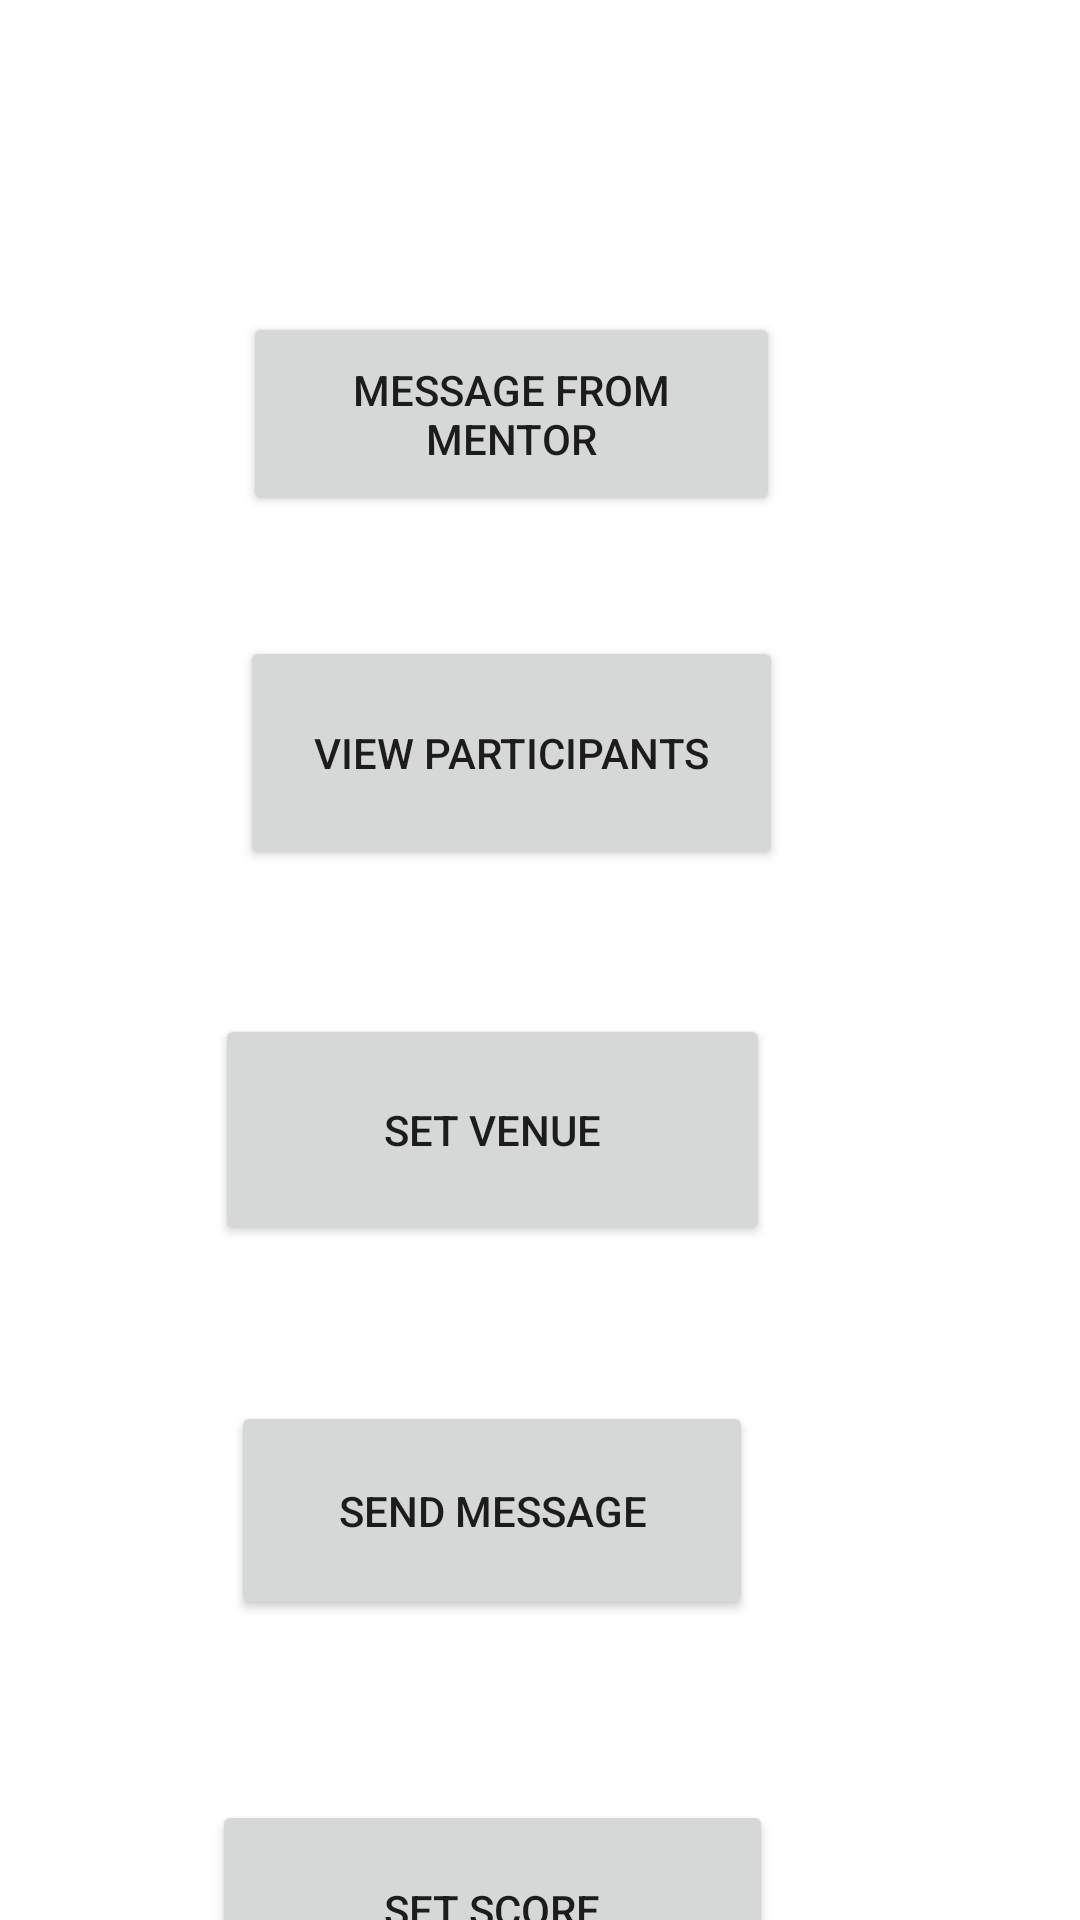

Reconstruct the res/layout file that produces this screen, plus the resources it refers to.
<!-- AndroidManifest.xml: application theme Theme.SMDProjectFinal -->
<!-- res/layout/activity_menu.xml -->
<?xml version="1.0" encoding="utf-8"?>
<androidx.constraintlayout.widget.ConstraintLayout xmlns:android="http://schemas.android.com/apk/res/android"
    xmlns:app="http://schemas.android.com/apk/res-auto"
    xmlns:tools="http://schemas.android.com/tools"
    android:layout_width="match_parent"
    android:layout_height="match_parent"
    tools:context=".OC.Menu">

    <Button
        android:id="@+id/msg"
        android:onClick="MentorMessage"
        android:layout_width="179dp"
        android:layout_height="68dp"
        android:layout_marginStart="131dp"
        android:layout_marginTop="104dp"
        android:layout_marginEnd="150dp"
        android:text="@string/message_from_mentor"
        app:layout_constraintEnd_toEndOf="parent"
        app:layout_constraintStart_toStartOf="parent"
        app:layout_constraintTop_toTopOf="parent" />

    <Button
        android:id="@+id/part"
        android:layout_width="181dp"
        android:layout_height="78dp"
        android:onClick="DiplayingParticipants"
        android:layout_marginStart="131dp"
        android:layout_marginTop="40dp"
        android:layout_marginEnd="150dp"
        android:text="@string/view_participants"
        app:layout_constraintEnd_toEndOf="parent"
        app:layout_constraintStart_toStartOf="parent"
        app:layout_constraintTop_toBottomOf="@+id/msg" />

    <Button
        android:id="@+id/venue"
        android:layout_width="185dp"
        android:layout_height="77dp"
        android:layout_marginStart="125dp"
        android:onClick="setVenue"
        android:layout_marginTop="48dp"
        android:layout_marginEnd="157dp"
        android:text="@string/set_venue"
        app:layout_constraintEnd_toEndOf="parent"
        app:layout_constraintStart_toStartOf="parent"
        app:layout_constraintTop_toBottomOf="@+id/part" />

    <Button
        android:id="@+id/score"
        android:layout_width="187dp"
        android:layout_height="73dp"
        android:onClick="scoring"
        android:layout_marginStart="125dp"
        android:layout_marginTop="60dp"
        android:layout_marginEnd="157dp"
        android:text="@string/set_score"
        app:layout_constraintEnd_toEndOf="parent"
        app:layout_constraintStart_toStartOf="parent"
        app:layout_constraintTop_toBottomOf="@+id/send" />

    <Button
        android:id="@+id/send"
        android:layout_width="174dp"
        android:layout_height="73dp"
        android:layout_marginStart="125dp"
        android:layout_marginTop="52dp"
        android:onClick="SendMessage"
        android:layout_marginEnd="157dp"
        android:text="@string/send_message"
        app:layout_constraintEnd_toEndOf="parent"
        app:layout_constraintStart_toStartOf="parent"
        app:layout_constraintTop_toBottomOf="@+id/venue" />
</androidx.constraintlayout.widget.ConstraintLayout>
<!-- resources referenced by this layout -->
<resources>
  <string name="message_from_mentor">Message From Mentor</string>
  <string name="send_message">Send Message</string>
  <string name="set_score">Set Score</string>
  <string name="set_venue">Set Venue</string>
  <string name="view_participants">View Participants</string>
  <style name="Theme.SMDProjectFinal" parent="Theme.MaterialComponents.DayNight.DarkActionBar">
          
          <item name="colorPrimary">@color/purple_500</item>
          <item name="colorPrimaryVariant">@color/purple_700</item>
          <item name="colorOnPrimary">@color/white</item>
          
          <item name="colorSecondary">@color/teal_200</item>
          <item name="colorSecondaryVariant">@color/teal_700</item>
          <item name="colorOnSecondary">@color/black</item>
          
          <item name="android:statusBarColor" tools:targetApi="l">?attr/colorPrimaryVariant</item>
          
      </style>
  <!-- not gathered from this repository: default colours our renderer supplied (Android Studio template values) -->
  <color name="purple_500">#FF6200EE</color>
  <color name="purple_700">#FF3700B3</color>
  <color name="teal_200">#FF03DAC5</color>
  <color name="teal_700">#FF018786</color>
  <color name="black">#FF000000</color>
  <color name="white">#FFFFFFFF</color>
</resources>
